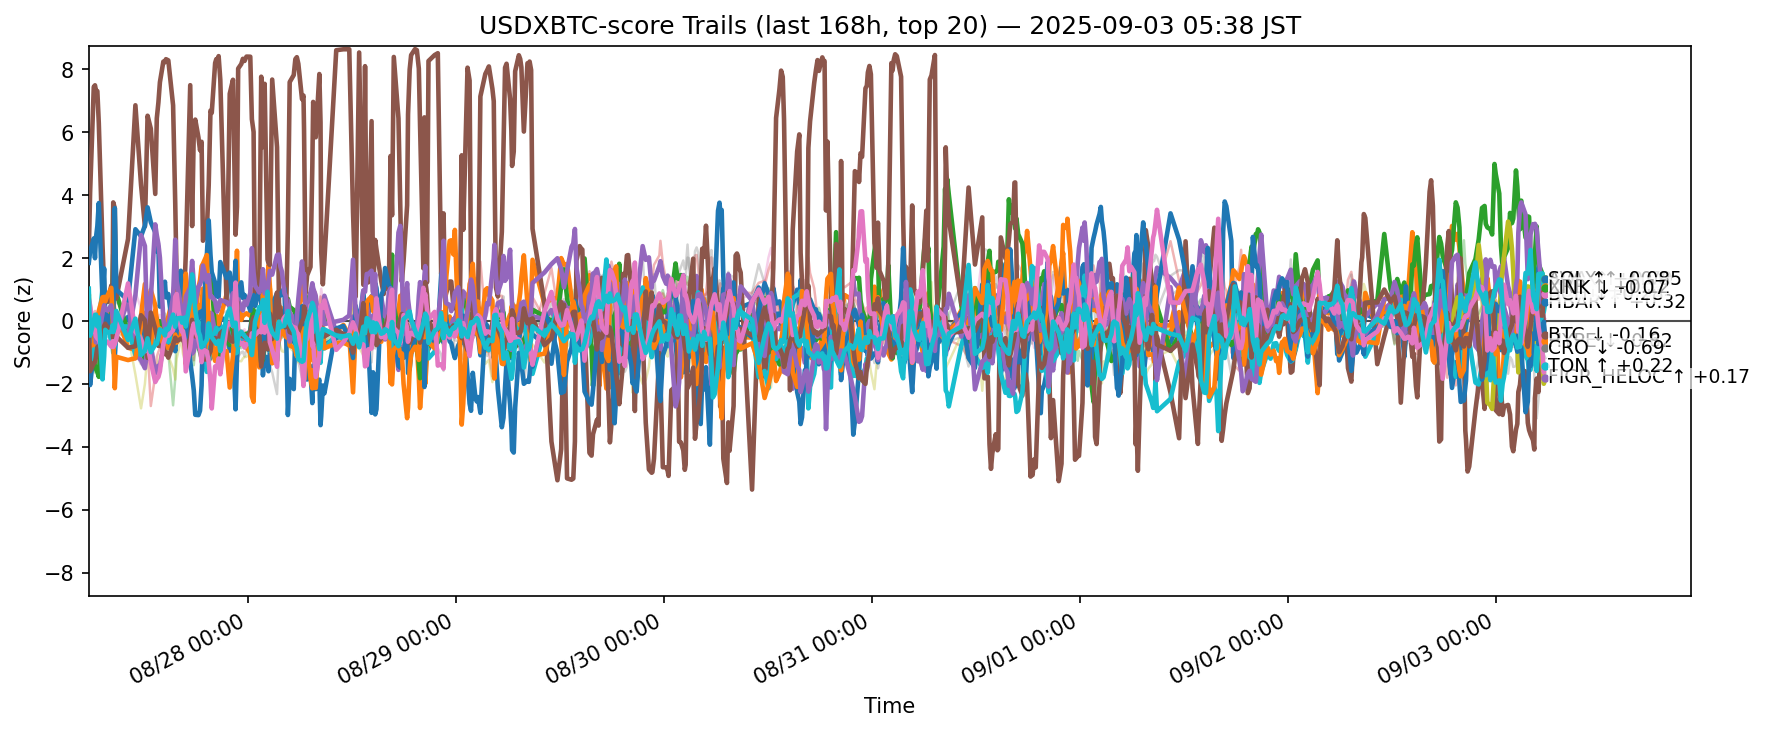

Data behind this chart, as committed beside it:
ts, side, symbol, score
2025-08-26 20:40:46.704830+00:00, usdxbtc, ADA, -1.258
2025-08-26 20:40:46.704830+00:00, usdxbtc, AVAX, 0.3376
2025-08-26 20:40:46.704830+00:00, usdxbtc, BCH, -0.5888
2025-08-26 20:40:46.704830+00:00, usdxbtc, BNB, -0.3505
2025-08-26 20:40:46.704830+00:00, usdxbtc, BTC, -1.304
2025-08-26 20:40:46.704830+00:00, usdxbtc, CRO, 2.166
2025-08-26 20:40:46.704830+00:00, usdxbtc, DOGE, -1.276
2025-08-26 20:40:46.704830+00:00, usdxbtc, ETH, 0.992
2025-08-26 20:40:46.704830+00:00, usdxbtc, HBAR, -0.2398
2025-08-26 20:40:46.704830+00:00, usdxbtc, HYPE, 1.847
2025-08-26 20:40:46.704830+00:00, usdxbtc, LINK, -1.084
2025-08-26 20:40:46.704830+00:00, usdxbtc, LTC, -0.8761
2025-08-26 20:40:46.704830+00:00, usdxbtc, SHIB, 0.2747
2025-08-26 20:40:46.704830+00:00, usdxbtc, SOL, 0.3198
2025-08-26 20:40:46.704830+00:00, usdxbtc, SUI, -0.1999
2025-08-26 20:40:46.704830+00:00, usdxbtc, TON, 0.7154
2025-08-26 20:40:46.704830+00:00, usdxbtc, TRX, -1.739
2025-08-26 20:40:46.704830+00:00, usdxbtc, UNI, -0.1931
2025-08-26 20:40:46.704830+00:00, usdxbtc, XLM, 0.6403
2025-08-26 20:40:46.704830+00:00, usdxbtc, XRP, 1.027
2025-08-26 20:49:47.736635+00:00, usdxbtc, ADA, -2.039
2025-08-26 20:49:47.736635+00:00, usdxbtc, AVAX, -0.001751
2025-08-26 20:49:47.736635+00:00, usdxbtc, BCH, -0.3231
2025-08-26 20:49:47.736635+00:00, usdxbtc, BNB, 0.2845
2025-08-26 20:49:47.736635+00:00, usdxbtc, BTC, -0.3656
2025-08-26 20:49:47.736635+00:00, usdxbtc, CRO, 4.069
2025-08-26 20:49:47.736635+00:00, usdxbtc, DOGE, -1.069
2025-08-26 20:49:47.736635+00:00, usdxbtc, ETH, 0.3403
2025-08-26 20:49:47.736635+00:00, usdxbtc, HBAR, -1.581
2025-08-26 20:49:47.736635+00:00, usdxbtc, HYPE, 2.197
2025-08-26 20:49:47.736635+00:00, usdxbtc, LINK, -0.7896
2025-08-26 20:49:47.736635+00:00, usdxbtc, LTC, -1.158
2025-08-26 20:49:47.736635+00:00, usdxbtc, SHIB, 0.6183
2025-08-26 20:49:47.736635+00:00, usdxbtc, SOL, 0.2285
2025-08-26 20:49:47.736635+00:00, usdxbtc, SUI, -1.598
2025-08-26 20:49:47.736635+00:00, usdxbtc, TON, 0.4845
2025-08-26 20:49:47.736635+00:00, usdxbtc, TRX, -0.8088
2025-08-26 20:49:47.736635+00:00, usdxbtc, UNI, 0.1984
2025-08-26 20:49:47.736635+00:00, usdxbtc, XLM, 0.8433
2025-08-26 20:49:47.736635+00:00, usdxbtc, XRP, -0.4667
2025-08-26 21:15:17.230593+00:00, usdxbtc, ADA, -0.9868
2025-08-26 21:15:17.230593+00:00, usdxbtc, AVAX, -0.6924
2025-08-26 21:15:17.230593+00:00, usdxbtc, BCH, -1.203
2025-08-26 21:15:17.230593+00:00, usdxbtc, BNB, 0.1998
2025-08-26 21:15:17.230593+00:00, usdxbtc, BTC, -0.172
2025-08-26 21:15:17.230593+00:00, usdxbtc, CRO, 7.443
2025-08-26 21:15:17.230593+00:00, usdxbtc, DOGE, -0.4767
2025-08-26 21:15:17.230593+00:00, usdxbtc, ETH, -0.3871
2025-08-26 21:15:17.230593+00:00, usdxbtc, HBAR, -0.7227
2025-08-26 21:15:17.230593+00:00, usdxbtc, HYPE, 2.621
2025-08-26 21:15:17.230593+00:00, usdxbtc, LINK, -0.7642
2025-08-26 21:15:17.230593+00:00, usdxbtc, LTC, -1.2
2025-08-26 21:15:17.230593+00:00, usdxbtc, SHIB, -0.1423
2025-08-26 21:15:17.230593+00:00, usdxbtc, SOL, -0.3197
2025-08-26 21:15:17.230593+00:00, usdxbtc, SUI, -1.343
2025-08-26 21:15:17.230593+00:00, usdxbtc, TON, -0.3393
2025-08-26 21:15:17.230593+00:00, usdxbtc, TRX, -0.2399
2025-08-26 21:15:17.230593+00:00, usdxbtc, UNI, -1.106
2025-08-26 21:15:17.230593+00:00, usdxbtc, XLM, -0.6263
2025-08-26 21:15:17.230593+00:00, usdxbtc, XRP, -0.01211
... 12,340 more rows
